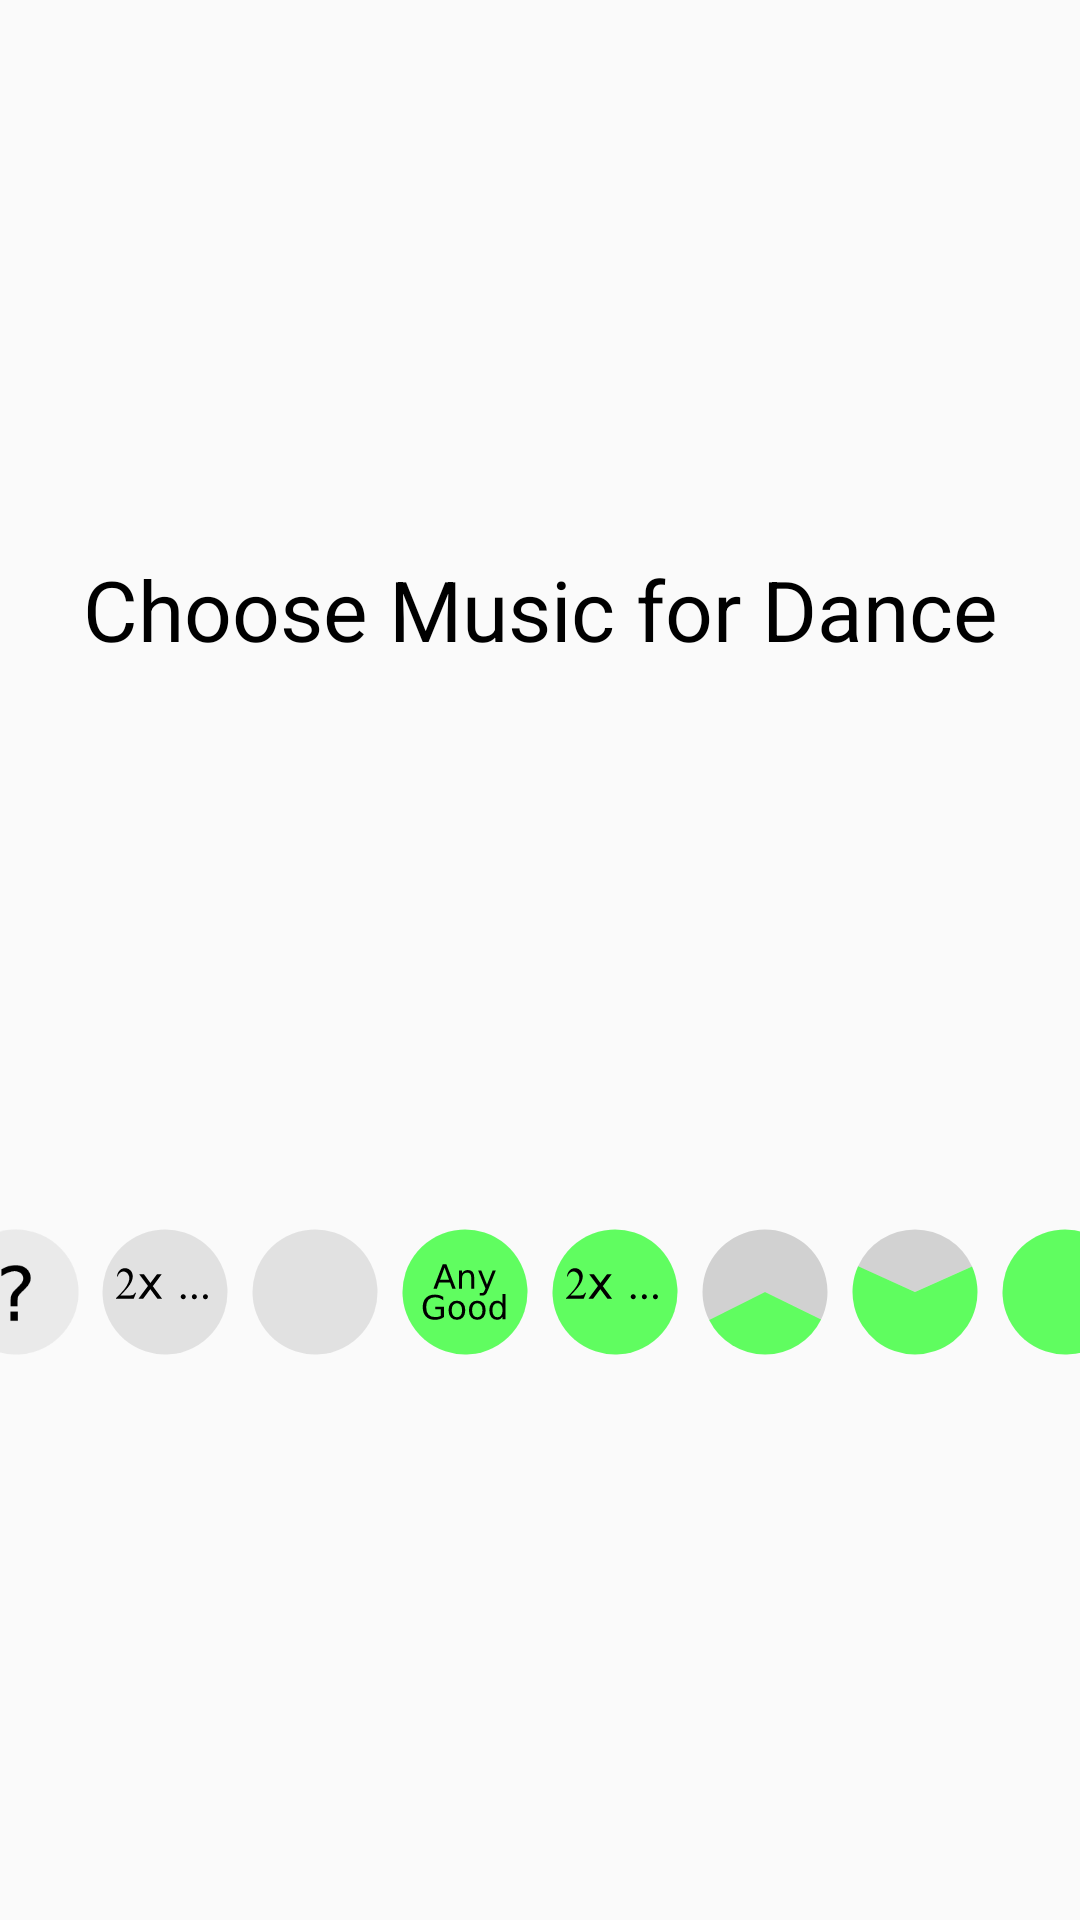

Here is an Android app screen rendered from its layout file. Give the layout XML and the strings, colors and styles it references.
<!-- AndroidManifest.xml: application theme Theme.AppCompat.Light.NoActionBar -->
<!-- res/layout/dialog_edit_music_favourite.xml -->
<?xml version="1.0" encoding="utf-8"?>
<androidx.constraintlayout.widget.ConstraintLayout xmlns:android="http://schemas.android.com/apk/res/android"
    xmlns:app="http://schemas.android.com/apk/res-auto"
    android:layout_width="wrap_content"
    android:layout_height="wrap_content"
    android:backgroundTint="@color/bg_light">


    <TextView
        android:id="@+id/TV_EditMusicFavouriteTitle"
        style="@style/Data_Edittext"
        android:layout_width="wrap_content"
        android:layout_height="wrap_content"
        android:backgroundTint="@color/bg_light"
        android:text="@string/EditMusicFavourite"
        app:layout_constraintBottom_toTopOf="@id/IV_EditMusicFavourite_Favourite_NotOk"
        app:layout_constraintEnd_toEndOf="parent"
        app:layout_constraintHorizontal_bias="0.5"
        app:layout_constraintHorizontal_weight="5"
        app:layout_constraintStart_toStartOf="parent"
        app:layout_constraintTop_toTopOf="parent" />


        


        <ImageView
            android:id="@+id/IV_EditMusicFavourite_Favourite_NotOk"
            style="@style/Data_Icon"
            app:layout_constraintBottom_toBottomOf="parent"
            app:layout_constraintEnd_toStartOf="@id/IV_EditMusicFavourite_Favourite_Unknown"
            app:layout_constraintHorizontal_bias="0.5"
            app:layout_constraintHorizontal_weight="1"
            app:layout_constraintStart_toStartOf="parent"
            app:layout_constraintTop_toBottomOf="@id/TV_EditMusicFavouriteTitle"
            app:srcCompat="@drawable/ic_favourite_horrible"
            />

        <ImageView
            android:id="@+id/IV_EditMusicFavourite_Favourite_Unknown"
            style="@style/Data_Icon"
            app:layout_constraintBottom_toBottomOf="parent"
            app:layout_constraintEnd_toStartOf="@id/IV_EditMusicFavourite_Favourite_OddRepeat"
            app:layout_constraintHorizontal_bias="0.5"
            app:layout_constraintHorizontal_weight="1"
            app:layout_constraintStart_toEndOf="@id/IV_EditMusicFavourite_Favourite_NotOk"
            app:layout_constraintTop_toBottomOf="@id/TV_EditMusicFavouriteTitle"
            app:srcCompat="@drawable/ic_favourite_unknown" />


        <ImageView
            android:id="@+id/IV_EditMusicFavourite_Favourite_OddRepeat"
            style="@style/Data_Icon"
            app:layout_constraintBottom_toBottomOf="parent"
            app:layout_constraintEnd_toStartOf="@id/IV_EditMusicFavourite_Favourite_Neutral"
            app:layout_constraintHorizontal_bias="0.5"
            app:layout_constraintHorizontal_weight="1"
            app:layout_constraintStart_toEndOf="@id/IV_EditMusicFavourite_Favourite_Unknown"
            app:layout_constraintTop_toBottomOf="@id/TV_EditMusicFavouriteTitle"
            app:srcCompat="@drawable/ic_favourite_oddrepeat" />


        <ImageView
            android:id="@+id/IV_EditMusicFavourite_Favourite_Neutral"
            style="@style/Data_Icon"
            app:layout_constraintBottom_toBottomOf="parent"
            app:layout_constraintEnd_toStartOf="@id/IV_EditMusicFavourite_Favourite_AnyGood"
            app:layout_constraintHorizontal_bias="0.5"
            app:layout_constraintHorizontal_weight="1"
            app:layout_constraintStart_toEndOf="@id/IV_EditMusicFavourite_Favourite_OddRepeat"
            app:layout_constraintTop_toBottomOf="@id/TV_EditMusicFavouriteTitle"
            app:srcCompat="@drawable/ic_favourite_neutral" />


        <ImageView
            android:id="@+id/IV_EditMusicFavourite_Favourite_AnyGood"
            style="@style/Data_Icon"
            app:layout_constraintBottom_toBottomOf="parent"
            app:layout_constraintEnd_toStartOf="@id/IV_EditMusicFavourite_Favourite_GoodRepeat"
            app:layout_constraintHorizontal_bias="0.5"
            app:layout_constraintHorizontal_weight="1"
            app:layout_constraintStart_toEndOf="@id/IV_EditMusicFavourite_Favourite_Neutral"
            app:layout_constraintTop_toBottomOf="@id/TV_EditMusicFavouriteTitle"
            app:srcCompat="@drawable/ic_favourite_anygood" />


        <ImageView
            android:id="@+id/IV_EditMusicFavourite_Favourite_GoodRepeat"
            style="@style/Data_Icon"
            app:layout_constraintBottom_toBottomOf="parent"
            app:layout_constraintEnd_toStartOf="@id/IV_EditMusicFavourite_Favourite_Okay"
            app:layout_constraintHorizontal_bias="0.5"
            app:layout_constraintHorizontal_weight="1"
            app:layout_constraintStart_toEndOf="@id/IV_EditMusicFavourite_Favourite_AnyGood"
            app:layout_constraintTop_toBottomOf="@id/TV_EditMusicFavouriteTitle"
            app:srcCompat="@drawable/ic_favourite_goodrepeat" />

        <ImageView
            android:id="@+id/IV_EditMusicFavourite_Favourite_Okay"
            style="@style/Data_Icon"
            app:layout_constraintBottom_toBottomOf="parent"
            app:layout_constraintEnd_toStartOf="@id/IV_EditMusicFavourite_Favourite_Good"
            app:layout_constraintHorizontal_bias="0.5"
            app:layout_constraintHorizontal_weight="1"
            app:layout_constraintStart_toEndOf="@id/IV_EditMusicFavourite_Favourite_GoodRepeat"
            app:layout_constraintTop_toBottomOf="@id/TV_EditMusicFavouriteTitle"
            app:srcCompat="@drawable/ic_favourite_okay" />

    <ImageView
        android:id="@+id/IV_EditMusicFavourite_Favourite_Good"
        style="@style/Data_Icon"
        app:layout_constraintBottom_toBottomOf="parent"
        app:layout_constraintEnd_toStartOf="@id/IV_EditMusicFavourite_Favourite_VeryGood"
        app:layout_constraintHorizontal_bias="0.5"
        app:layout_constraintHorizontal_weight="1"
        app:layout_constraintStart_toEndOf="@id/IV_EditMusicFavourite_Favourite_Okay"
        app:layout_constraintTop_toBottomOf="@id/TV_EditMusicFavouriteTitle"
        app:srcCompat="@drawable/ic_favourite_good" />

    <ImageView
        android:id="@+id/IV_EditMusicFavourite_Favourite_VeryGood"
        style="@style/Data_Icon"
        app:layout_constraintBottom_toBottomOf="parent"
        app:layout_constraintEnd_toStartOf="@id/IV_EditMusicFavourite_Favourite_Today"
        app:layout_constraintHorizontal_bias="0.5"
        app:layout_constraintHorizontal_weight="1"
        app:layout_constraintStart_toEndOf="@id/IV_EditMusicFavourite_Favourite_Good"
        app:layout_constraintTop_toBottomOf="@id/TV_EditMusicFavouriteTitle"
        app:srcCompat="@drawable/ic_favourite_verygood" />

    <ImageView
        android:id="@+id/IV_EditMusicFavourite_Favourite_Today"
        style="@style/Data_Icon"
        app:layout_constraintBottom_toBottomOf="parent"
        app:layout_constraintEnd_toEndOf="parent"
        app:layout_constraintHorizontal_bias="0.5"
        app:layout_constraintHorizontal_weight="1"
        app:layout_constraintStart_toEndOf="@id/IV_EditMusicFavourite_Favourite_VeryGood"
        app:layout_constraintTop_toBottomOf="@id/TV_EditMusicFavouriteTitle"
        app:srcCompat="@drawable/ic_favourite_today" />





</androidx.constraintlayout.widget.ConstraintLayout>
<!-- resources referenced by this layout -->
<resources>
  <color name="bg_light">#eeeeff</color>
  <!-- drawable ic_favourite_horrible (drawable) -->
  <vector xmlns:android="http://schemas.android.com/apk/res/android"
      android:width="576dp"
      android:height="576dp"
      android:viewportWidth="152.4"
      android:viewportHeight="152.4">
    <path
        android:pathData="m34.026,28.728a63.5,63.5 0,0 1,89.099 4.691,63.5 63.5,0 0,1 -3.544,89.152 63.5,63.5 0,0 1,-89.191 -2.396,63.5 63.5,0 0,1 1.248,-89.214"
        android:strokeAlpha="0.62"
        android:strokeWidth="0.26458332"
        android:fillColor="#da0000"
        android:fillAlpha="0.3"/>
  </vector>
  <!-- drawable ic_favourite_neutral (drawable) -->
  <vector xmlns:android="http://schemas.android.com/apk/res/android"
      android:width="576dp"
      android:height="576dp"
      android:viewportWidth="152.4"
      android:viewportHeight="152.4">
    <path
        android:pathData="m104.627,132.982a63.5,63.5 0,0 1,-85.162 -28.262,63.5 63.5,0 0,1 28.123,-85.208 63.5,63.5 0,0 1,85.254 27.984,63.5 63.5,0 0,1 -27.845,85.299"
        android:strokeWidth="0.26458332"
        android:fillColor="#c8c8c8"
        android:fillAlpha="0.49019608"/>
  </vector>
  <!-- drawable ic_favourite_okay (drawable) -->
  <vector xmlns:android="http://schemas.android.com/apk/res/android"
      android:width="576dp"
      android:height="576dp"
      android:viewportWidth="152.4"
      android:viewportHeight="152.4">
    <path
        android:pathData="M133.224,104.137A63.5,63.5 0,0 1,76.495 139.699,63.5 63.5,0 0,1 19.438,104.666L76.2,76.2Z"
        android:strokeAlpha="0.618"
        android:strokeWidth="0.26458332"
        android:fillColor="#00ff00"
        android:fillAlpha="0.618"/>
    <path
        android:pathData="m19.452,104.693a63.5,63.5 0,0 1,16.739 -77.804,63.5 63.5,0 0,1 79.583,-0.35 63.5,63.5 0,0 1,17.423 77.653L76.2,76.2Z"
        android:strokeAlpha="0.415"
        android:strokeWidth="0.26458332"
        android:fillColor="#000000"
        android:fillAlpha="0.16274509"/>
  </vector>
  <!-- drawable ic_favourite_verygood (drawable) -->
  <vector xmlns:android="http://schemas.android.com/apk/res/android"
      android:width="576dp"
      android:height="576dp"
      android:viewportWidth="152.4"
      android:viewportHeight="152.4">
    <path
        android:pathData="m104.627,132.982a63.5,63.5 0,0 1,-85.162 -28.262,63.5 63.5,0 0,1 28.123,-85.208 63.5,63.5 0,0 1,85.254 27.984,63.5 63.5,0 0,1 -27.845,85.299"
        android:strokeAlpha="0.618"
        android:strokeWidth="0.26458332"
        android:fillColor="#00ff00"
        android:fillAlpha="0.618"/>
  </vector>
  <string name="EditMusicFavourite">Choose Music for Dance</string>
  <style name="Data_Edittext">
          <item name="android:layout_height">@dimen/RV_row_height</item>
          <item name="android:layout_width">0dp</item>
          <item name="android:textColor">@color/txt_standard</item>
          <item name="android:textSize">@dimen/RV_edittext_font_size</item>
          <item name="android:paddingTop">0dp</item>
          <item name="android:paddingBottom">0dp</item>
          <item name="android:paddingLeft">0dp</item>
          <item name="android:paddingRight">0dp</item>
      </style>
  <style name="Data_Icon">
          <item name="android:textSize">@dimen/Head_textview_font_size</item>
          <item name="android:textColor">@color/txt_standard</item>
          <item name="android:layout_width">@dimen/Head_icon_size</item>
          <item name="android:layout_height">@dimen/Head_icon_size</item>
          <item name="android:paddingTop">0dp</item>
          <item name="android:paddingBottom">0dp</item>
          <item name="android:paddingLeft">0dp</item>
          <item name="android:paddingRight">0dp</item>
      </style>
  <dimen name="RV_row_height">44dp</dimen>
  <color name="txt_standard">#000000</color>
  <dimen name="RV_edittext_font_size">28sp</dimen>
  <dimen name="Head_textview_font_size">28sp</dimen>
  <dimen name="Head_icon_size">50dp</dimen>
</resources>
